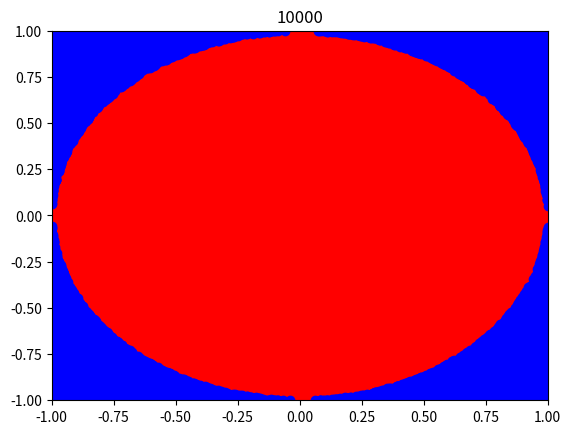

Reproduce this figure in Python.
import random
import statistics as stat #needed for mean function
import matplotlib.pyplot as plt 

def random_coords(NumRanCo): #possible for graphical display
    set = []
    for pair in range(NumRanCo):
        x=random.uniform(-1,1)
        y=random.uniform(-1,1)
        Circle = bool ((x**2+y**2)**0.5 <= 1) #Checks if in circle
        set.append([x,y,Circle])
    return set #returns list with tuples of: (x,y,within circle or not)

def GraphChart():
    pass

#Program start
Volume = [10,50,100,500,1000,5000,10000]#modify these numbers for darts thrown
monty= 10 #how often a given number of darts are thrown
for RandomDarts in Volume:
    NCircle = []
    xCoordin = []
    xCoordout = []
    yCoordin = []
    yCoordout = []
    for freq in range(monty): #monty carlo of random_coords
        DartData = random_coords(RandomDarts)
        InCircle = 0
        for Dart in DartData:
            if Dart.pop(2):
                InCircle+=1
                xCoordin.append(Dart.pop())
                yCoordin.append(Dart.pop())  
            else:
                xCoordout.append(Dart.pop())
                yCoordout.append(Dart.pop())  
            
        NCircle.append(InCircle)
    plt.plot(xCoordin,yCoordin,'ro')
    plt.plot(xCoordout,yCoordout,'bo')
    plt.axis([-1,1,-1,1])
    plt.title(str(RandomDarts))
    plt.show()
    
    AveCircle = stat.mean(NCircle)
    pi = (AveCircle/RandomDarts)*4
    print(AveCircle)
    print("Pi is approximatly " + str(pi))